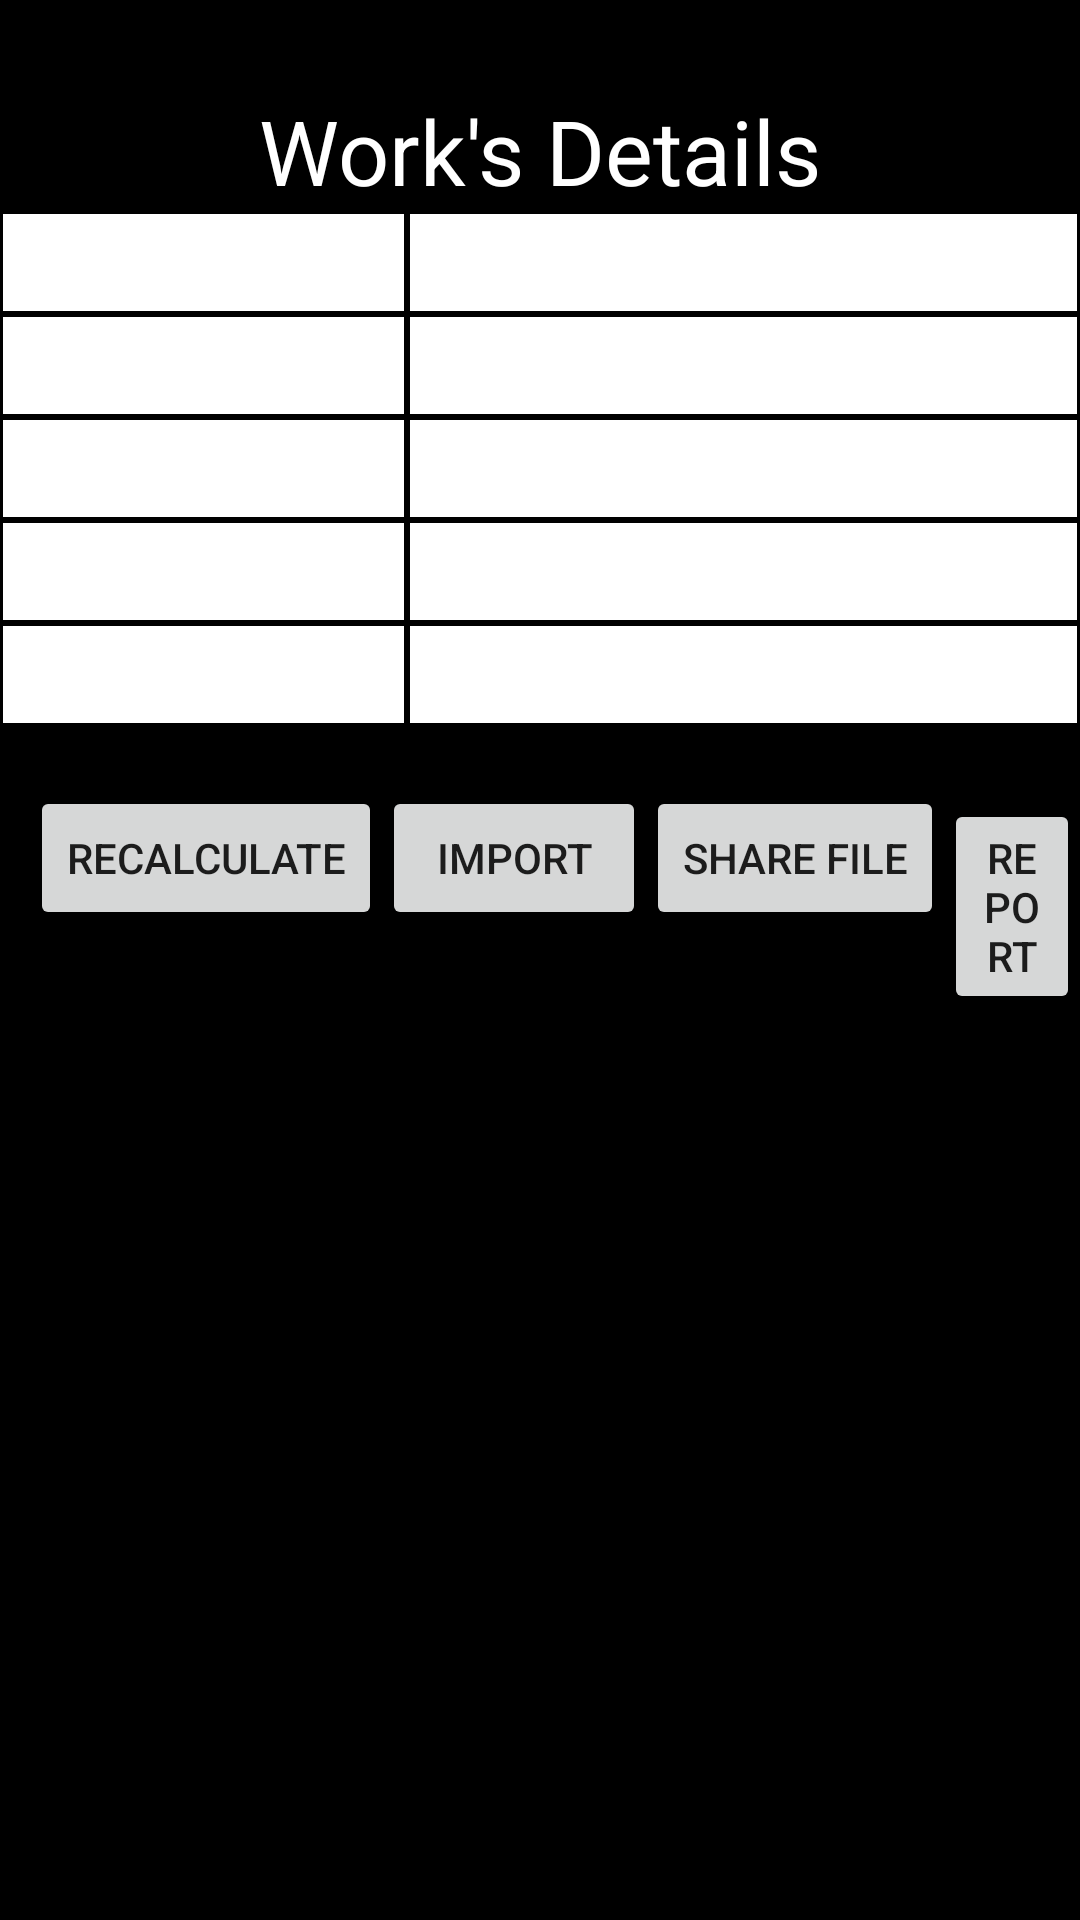

Android layout source for this screen:
<!-- AndroidManifest.xml: application theme AppTheme -->
<!-- res/layout/fragment_work_details.xml -->
<?xml version="1.0" encoding="utf-8"?>
<ScrollView xmlns:android="http://schemas.android.com/apk/res/android"
    xmlns:app="http://schemas.android.com/apk/res-auto"
    xmlns:tools="http://schemas.android.com/tools"
    android:id="@+id/popup_window"
    android:layout_width="match_parent"
    android:layout_height="match_parent"
    android:background="@color/colorBlack"
    android:orientation="vertical">
<FrameLayout xmlns:android="http://schemas.android.com/apk/res/android"
    xmlns:tools="http://schemas.android.com/tools"
    android:layout_width="match_parent"
    android:layout_height="match_parent"
    tools:context="my.webs2canada.paytrail.fragment.WorkDetails">

    <LinearLayout
        xmlns:android="http://schemas.android.com/apk/res/android"
        android:layout_width="match_parent"
        android:layout_height="match_parent"
        android:background="@color/colorBlack"
        android:orientation="vertical">


        <TableLayout
            android:id="@+id/tabla_cuerpo"
            android:layout_marginTop="10dp"
            android:layout_width="match_parent"
            android:layout_height="match_parent">


        <TextView
        android:layout_width="wrap_content"
        android:layout_height="wrap_content"
        android:text="Work's Details"
        android:textColor="@color/colorWhite"
        android:textAlignment="center"
        android:layout_gravity="center"
        android:layout_marginTop="20dp"
        android:textSize="30dp"/>


    <TableRow
        android:id="@+id/tableRow15"
        android:layout_width="0dp"
        android:layout_height="wrap_content">

        <TextView
            android:id="@+id/textView19"
            android:layout_width="wrap_content"
            android:layout_height="wrap_content"
            android:background="@drawable/cell_shape"
            android:padding="5dp"
            android:text="Regular Hours"
            android:textColor="@color/colorWhite"
            android:textAppearance="?android:attr/textAppearanceMedium"/>

        <TextView
            android:id="@+id/Hour1"
            android:layout_width="wrap_content"
            android:layout_height="wrap_content"
            android:background="@drawable/cell_shape"
            android:layout_weight="1"
            android:padding="5dp"
            android:textColor="@color/colorWhite"
            android:textAlignment="center"
            android:textAppearance="?android:attr/textAppearanceMedium"/>

    </TableRow>

    <TableRow
        android:id="@+id/tableRow19"
        android:layout_width="0dp"
        android:layout_height="wrap_content">

        <TextView
            android:id="@+id/textView20"
            android:layout_width="wrap_content"
            android:layout_height="wrap_content"
            android:background="@drawable/cell_shape"
            android:padding="5dp"
            android:text="Rate"
            android:textColor="@color/colorWhite"
            android:textAppearance="?android:attr/textAppearanceMedium"/>

        <TextView
            android:id="@+id/Rate1"
            android:layout_width="wrap_content"
            android:layout_height="wrap_content"
            android:background="@drawable/cell_shape"
            android:layout_weight="1"
            android:padding="5dp"
            android:textColor="@color/colorWhite"
            android:textAlignment="center"
            android:textAppearance="?android:attr/textAppearanceMedium"/>

    </TableRow>


    <TableRow
        android:id="@+id/tableRow21"
        android:layout_width="0dp"
        android:layout_height="wrap_content">

        <TextView
            android:id="@+id/textView22"
            android:layout_width="wrap_content"
            android:layout_height="wrap_content"
            android:background="@drawable/cell_shape"
            android:padding="5dp"
            android:text="Overtime Hours"
            android:textColor="@color/colorWhite"
            android:textAppearance="?android:attr/textAppearanceMedium"/>

        <TextView
            android:id="@+id/OverTime1"
            android:layout_width="wrap_content"
            android:layout_height="wrap_content"
            android:background="@drawable/cell_shape"
            android:layout_weight="1"
            android:padding="5dp"
            android:textColor="@color/colorWhite"
            android:textAlignment="center"
            android:textAppearance="?android:attr/textAppearanceMedium"/>

    </TableRow>

    <TableRow
        android:id="@+id/tableRow23"
        android:layout_width="0dp"
        android:layout_height="wrap_content">

        <TextView
            android:id="@+id/textView24"
            android:layout_width="wrap_content"
            android:layout_height="wrap_content"
            android:background="@drawable/cell_shape"
            android:padding="5dp"
            android:text="State Hours"
            android:textColor="@color/colorWhite"
            android:textAppearance="?android:attr/textAppearanceMedium"/>

        <TextView
            android:id="@+id/StateHour1"
            android:layout_width="wrap_content"
            android:layout_height="wrap_content"
            android:background="@drawable/cell_shape"
            android:layout_weight="1"
            android:padding="5dp"
            android:textColor="@color/colorWhite"
            android:textAlignment="center"
            android:textAppearance="?android:attr/textAppearanceMedium"/>

    </TableRow>


    <TableRow
        android:id="@+id/tableRow24"
        android:layout_width="0dp"
        android:layout_height="wrap_content">

        <TextView
            android:id="@+id/textView25"
            android:layout_width="wrap_content"
            android:layout_height="wrap_content"
            android:background="@drawable/cell_shape"
            android:padding="5dp"
            android:text="E/S Hours"
            android:textColor="@color/colorWhite"
            android:textAppearance="?android:attr/textAppearanceMedium"/>

        <TextView
            android:id="@+id/ESHour"
            android:layout_width="wrap_content"
            android:layout_height="wrap_content"
            android:background="@drawable/cell_shape"
            android:layout_weight="1"
            android:padding="5dp"
            android:textColor="@color/colorWhite"
            android:textAlignment="center"
            android:textAppearance="?android:attr/textAppearanceMedium"/>

    </TableRow>

    <LinearLayout android:layout_height="wrap_content"
        android:layout_width="wrap_content"
        android:layout_marginStart="10dp"
        android:layout_marginLeft="10dp"
        android:orientation="horizontal">

        <Button
            android:id="@+id/cancel_button"
            android:layout_width="wrap_content"
            android:layout_height="wrap_content"
            android:clickable="true"
            android:layout_marginTop="20dp"
            android:text="Recalculate" />



        <Button
            android:id="@+id/import_data"
            android:layout_width="wrap_content"
            android:layout_height="wrap_content"
            android:clickable="true"
            android:layout_marginTop="20dp"
            android:text="Import" />


        <Button
            android:id="@+id/share_data"
            android:layout_width="wrap_content"
            android:layout_height="wrap_content"
            android:clickable="true"
            android:layout_marginTop="20dp"
            android:text="Share File" />


        <Button
            android:id="@+id/report_error"
            android:layout_width="wrap_content"
            android:layout_height="wrap_content"
            android:clickable="true"
            android:layout_marginTop="20dp"
            android:text="Report" />



    </LinearLayout>

</TableLayout>




    </LinearLayout>


</FrameLayout>

</ScrollView>
<!-- resources referenced by this layout -->
<resources>
  <color name="colorBlack">#000000</color>
  <color name="colorWhite">#ffff</color>
  <!-- drawable cell_shape (drawable) -->
  <?xml version="1.0" encoding="utf-8"?>
  <shape
      xmlns:android="http://schemas.android.com/apk/res/android"
      android:shape= "rectangle"  >
      <solid android:color="@color/colorWhite"/>
      <stroke android:width="1dp"  android:color="@color/colorBlack"/>
  </shape>
  <style name="AppTheme" parent="Theme.AppCompat.Light.DarkActionBar">
          
          <item name="colorPrimary">@color/colorTextHint</item>
          <item name="colorPrimaryDark">@color/colorTextHint</item>
          <item name="colorAccent">@color/colorTextHint</item>
  
      </style>
  <color name="colorTextHint">#32CD32</color>
</resources>
